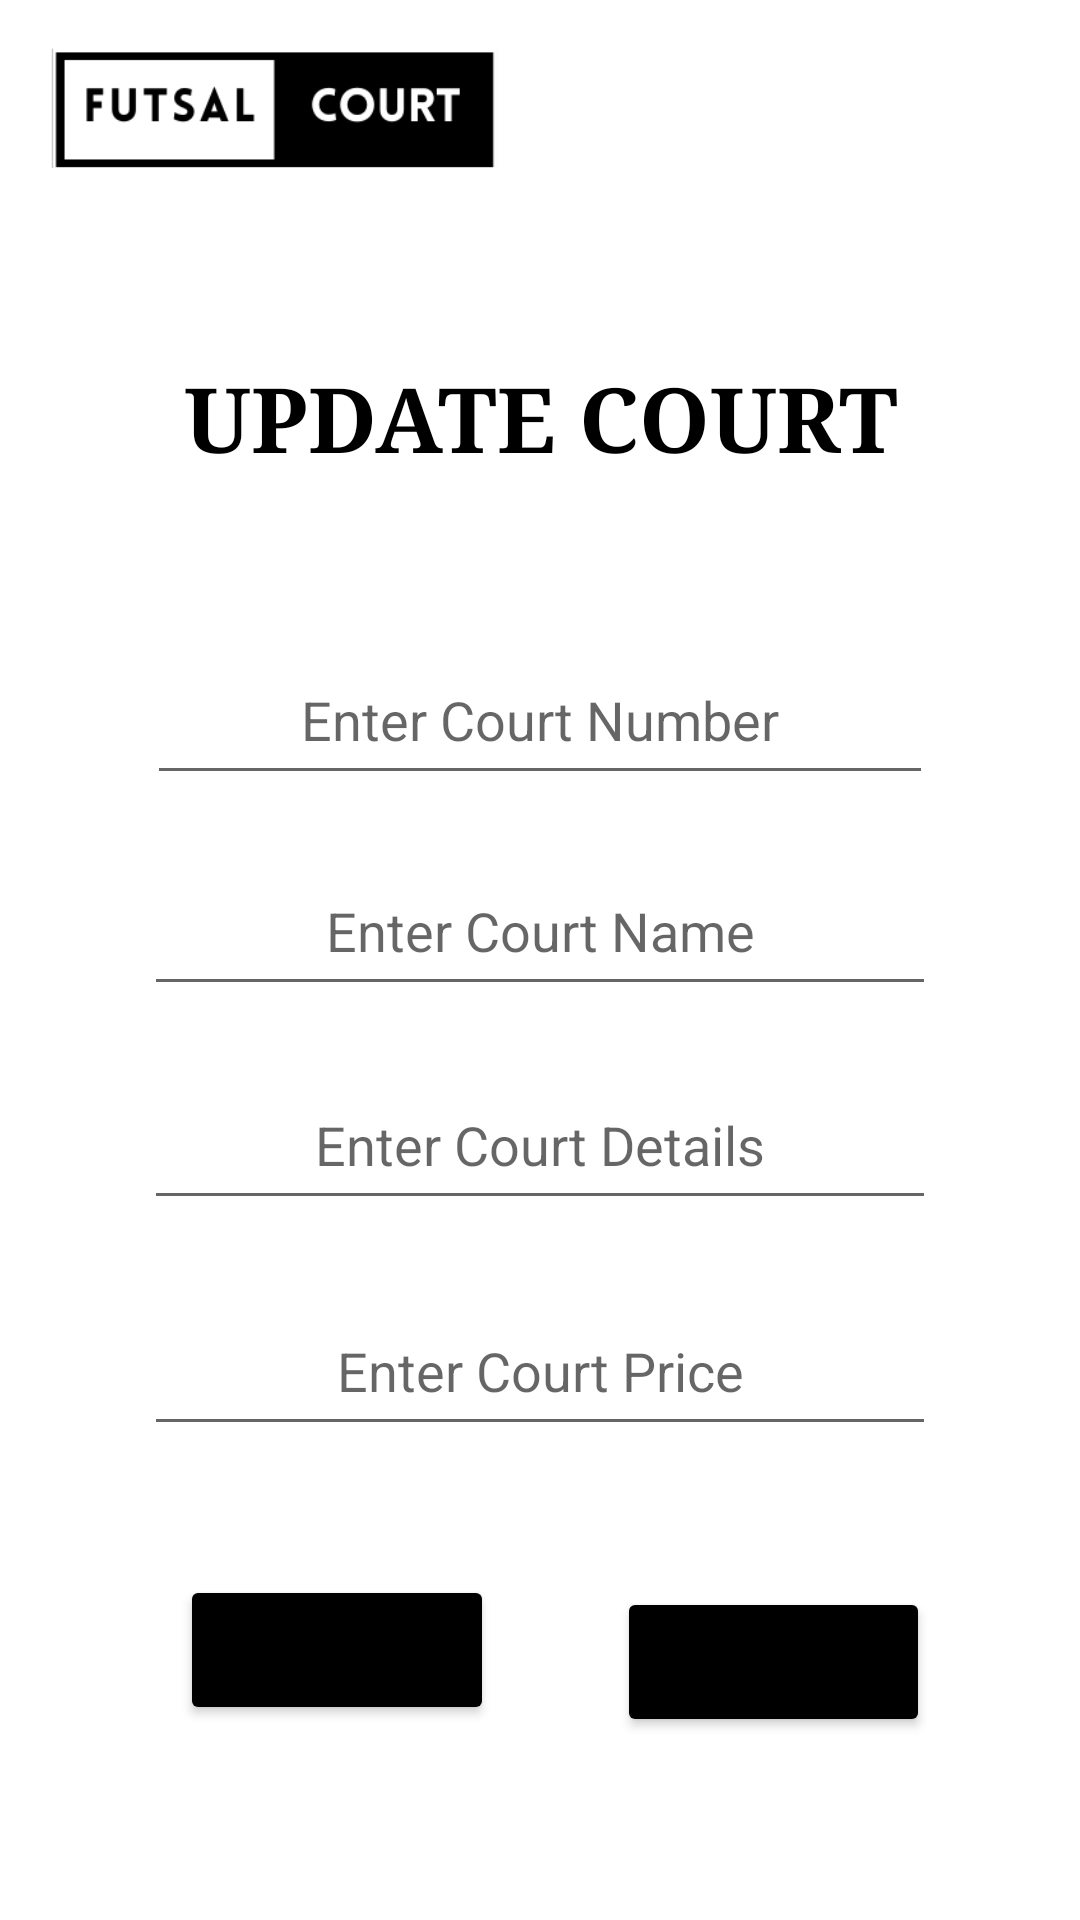

Reconstruct the res/layout file that produces this screen, plus the resources it refers to.
<!-- AndroidManifest.xml: application theme Theme.SignupLoginFirebase -->
<!-- res/layout/activity_update_court_admin.xml -->
<?xml version="1.0" encoding="utf-8"?>
<androidx.constraintlayout.widget.ConstraintLayout
    xmlns:android="http://schemas.android.com/apk/res/android"
    xmlns:app="http://schemas.android.com/apk/res-auto"
    xmlns:tools="http://schemas.android.com/tools"
    android:layout_width="match_parent"
    android:layout_height="match_parent"
    android:background="@drawable/pagebkg"
    android:orientation="vertical"
    android:fitsSystemWindows="true"
    tools:context=".AdminUpdateCourtActivity">

    <ImageView
        android:id="@+id/imageView"
        android:layout_width="150dp"
        android:layout_height="40dp"
        android:layout_marginStart="16dp"
        android:layout_marginTop="16dp"
        android:layout_marginBottom="23dp"
        android:scaleType="centerCrop"
        app:layout_constraintBottom_toTopOf="@+id/updateText"
        app:layout_constraintStart_toStartOf="parent"
        app:layout_constraintTop_toTopOf="parent"
        app:srcCompat="@drawable/logo"></ImageView>


    <TextView
        android:id="@+id/updateText"
        android:layout_width="0dp"
        android:layout_height="wrap_content"
        android:layout_centerHorizontal="true"
        android:layout_marginBottom="43dp"
        android:fontFamily="times"
        android:paddingTop="40dp"
        android:paddingBottom="10dp"
        android:text="UPDATE COURT"
        android:textAlignment="center"
        android:textColor="@color/black"
        android:textSize="30sp"
        android:textStyle="bold"
        android:visibility="visible"
        app:layout_constraintBottom_toTopOf="@+id/numberText"
        app:layout_constraintEnd_toEndOf="parent"
        app:layout_constraintStart_toStartOf="parent"
        app:layout_constraintTop_toBottomOf="@+id/imageView" />

    <TextView
        android:id="@+id/numberText"
        android:layout_width="0dp"
        android:layout_height="0dp"
        android:layout_marginStart="59dp"
        android:layout_marginEnd="59dp"
        android:drawablePadding="8dp"
        android:text="COURT NUMBER"
        android:textAlignment="center"
        android:textColor="@color/black"
        android:textSize="20sp"
        android:textStyle="bold"
        app:layout_constraintBottom_toTopOf="@+id/edtNumber"
        app:layout_constraintEnd_toEndOf="parent"
        app:layout_constraintStart_toStartOf="parent"
        app:layout_constraintTop_toBottomOf="@+id/updateText" />

    <EditText
        android:id="@+id/edtNumber"
        android:layout_width="0dp"
        android:layout_height="50dp"
        android:layout_marginStart="49dp"
        android:layout_marginEnd="49dp"
        android:layout_marginBottom="18dp"
        android:drawablePadding="8dp"
        android:hint="Enter Court Number"
        android:padding="8dp"
        android:textAlignment="center"
        android:textColor="@color/black"
        app:layout_constraintBottom_toTopOf="@+id/nameText"
        app:layout_constraintEnd_toEndOf="parent"
        app:layout_constraintStart_toStartOf="parent"
        app:layout_constraintTop_toBottomOf="@+id/numberText" />

    <TextView
        android:id="@+id/nameText"
        android:layout_width="0dp"
        android:layout_height="0dp"
        android:layout_marginStart="11dp"
        android:layout_marginEnd="11dp"
        android:drawablePadding="8dp"
        android:text="COURT NAME"
        android:textAlignment="center"
        android:textColor="@color/black"
        android:textSize="20sp"
        android:textStyle="bold"
        app:layout_constraintBottom_toTopOf="@+id/edtName"
        app:layout_constraintEnd_toEndOf="@+id/edtName"
        app:layout_constraintStart_toStartOf="@+id/edtName"
        app:layout_constraintTop_toBottomOf="@+id/edtNumber" />

    <EditText
        android:id="@+id/edtName"
        android:layout_width="0dp"
        android:layout_height="50dp"
        android:layout_marginStart="48dp"
        android:layout_marginEnd="48dp"
        android:layout_marginBottom="19dp"
        android:drawablePadding="8dp"
        android:hint="Enter Court Name"
        android:padding="8dp"
        android:textAlignment="center"
        android:textColor="@color/black"
        app:layout_constraintBottom_toTopOf="@+id/detailsText"
        app:layout_constraintEnd_toEndOf="parent"
        app:layout_constraintStart_toStartOf="parent"
        app:layout_constraintTop_toBottomOf="@+id/nameText" />

    <TextView
        android:id="@+id/detailsText"
        android:layout_width="0dp"
        android:layout_height="0dp"
        android:layout_marginStart="11dp"
        android:layout_marginEnd="11dp"
        android:drawablePadding="8dp"
        android:text="COURT DETAILS"
        android:textAlignment="center"
        android:textColor="@color/black"
        android:textSize="20sp"
        android:textStyle="bold"
        app:layout_constraintBottom_toTopOf="@+id/edtDetails"
        app:layout_constraintEnd_toEndOf="@+id/edtDetails"
        app:layout_constraintStart_toStartOf="@+id/edtDetails"
        app:layout_constraintTop_toBottomOf="@+id/edtName" />

    <EditText
        android:id="@+id/edtDetails"
        android:layout_width="0dp"
        android:layout_height="50dp"
        android:layout_marginStart="48dp"
        android:layout_marginEnd="48dp"
        android:layout_marginBottom="23dp"
        android:drawablePadding="8dp"
        android:hint="Enter Court Details"
        android:padding="8dp"
        android:textAlignment="center"
        android:textColor="@color/black"
        app:layout_constraintBottom_toTopOf="@+id/priceText"
        app:layout_constraintEnd_toEndOf="parent"
        app:layout_constraintStart_toStartOf="parent"
        app:layout_constraintTop_toBottomOf="@+id/detailsText" />

    <TextView
        android:id="@+id/priceText"
        android:layout_width="0dp"
        android:layout_height="0dp"
        android:layout_marginStart="11dp"
        android:layout_marginEnd="11dp"
        android:drawablePadding="8dp"
        android:text="COURT PRICE"
        android:textAlignment="center"
        android:textColor="@color/black"
        android:textSize="20sp"
        android:textStyle="bold"
        app:layout_constraintBottom_toTopOf="@+id/edtPrice"
        app:layout_constraintEnd_toEndOf="@+id/edtPrice"
        app:layout_constraintStart_toStartOf="@+id/edtPrice"
        app:layout_constraintTop_toBottomOf="@+id/edtDetails" />

    <EditText
        android:id="@+id/edtPrice"
        android:layout_width="0dp"
        android:layout_height="50dp"
        android:layout_marginStart="48dp"
        android:layout_marginEnd="48dp"
        android:layout_marginBottom="47dp"
        android:drawablePadding="8dp"
        android:hint="Enter Court Price"
        android:padding="8dp"
        android:textAlignment="center"
        android:textColor="@color/black"
        app:layout_constraintBottom_toTopOf="@+id/btnUpdate"
        app:layout_constraintEnd_toEndOf="parent"
        app:layout_constraintStart_toStartOf="parent"
        app:layout_constraintTop_toBottomOf="@+id/priceText" />

    <Button
        android:id="@+id/btnUpdate"
        android:layout_width="0dp"
        android:layout_height="50dp"
        android:layout_marginEnd="50dp"
        android:layout_marginBottom="61dp"
        android:backgroundTint="@color/black"
        android:fontFamily="sans-serif"
        android:letterSpacing="0.2"
        android:text="PROCEED"
        android:onClick="openEditCourt"
        android:textSize="16sp"
        app:cornerRadius="10dp"
        app:layout_constraintBottom_toBottomOf="parent"
        app:layout_constraintEnd_toEndOf="parent"
        app:layout_constraintStart_toEndOf="@+id/backBtn"
        app:layout_constraintTop_toBottomOf="@+id/edtPrice" />

    <Button
        android:id="@+id/backBtn"
        android:layout_width="0dp"
        android:layout_height="50dp"
        android:layout_marginStart="60dp"
        android:layout_marginEnd="41dp"
        android:backgroundTint="@color/black"
        android:fontFamily="sans-serif"
        android:letterSpacing="0.2"
        android:onClick="showBackBtn"
        android:text="BACK"
        android:textSize="16sp"
        app:cornerRadius="10dp"
        app:layout_constraintBaseline_toBaselineOf="@+id/btnUpdate"
        app:layout_constraintEnd_toStartOf="@+id/btnUpdate"
        app:layout_constraintStart_toStartOf="parent" />

</androidx.constraintlayout.widget.ConstraintLayout>
<!-- resources referenced by this layout -->
<resources>
  <color name="black">#FF000000</color>
  <!-- drawable logo: png bitmap (drawable, 5508 bytes) -->
  <style name="Theme.SignupLoginFirebase" parent="Theme.MaterialComponents.DayNight.NoActionBar">
          
          <item name="colorPrimary">@color/black</item>
          <item name="colorPrimaryVariant">@color/grey</item>
          <item name="colorOnPrimary">@color/white</item>
          
          <item name="colorSecondary">@color/teal_200</item>
          <item name="colorSecondaryVariant">@color/teal_700</item>
          <item name="colorOnSecondary">@color/black</item>
          
          <item name="android:statusBarColor">?attr/colorPrimaryVariant</item>
          
      </style>
  <color name="grey">#8E8E8E</color>
  <color name="white">#FFFFFFFF</color>
  <color name="teal_200">#FF03DAC5</color>
  <color name="teal_700">#FF018786</color>
</resources>
